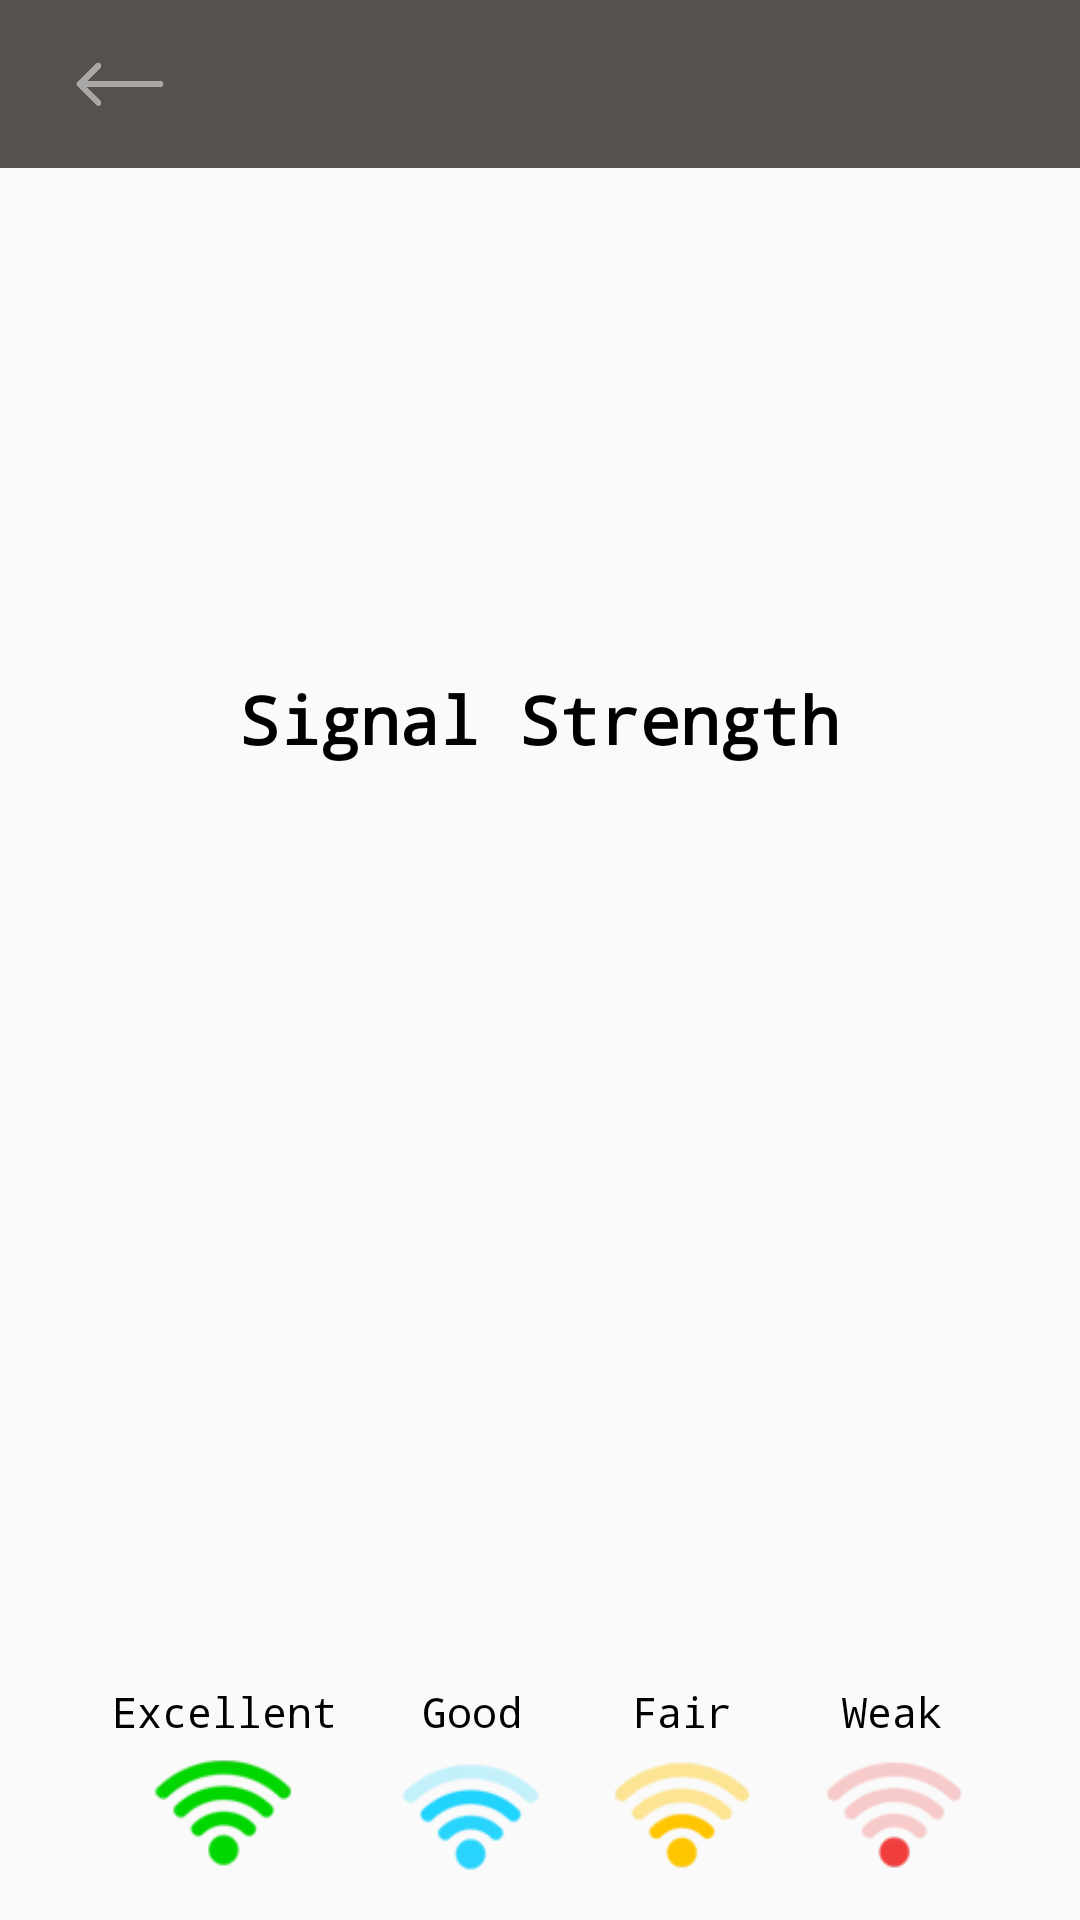

Write the Android layout XML for this screen, with the resource values it uses.
<!-- AndroidManifest.xml: application theme AppTheme -->
<!-- res/layout/activity_wifi_signal_quality.xml -->
<?xml version="1.0" encoding="utf-8"?>
<RelativeLayout xmlns:android="http://schemas.android.com/apk/res/android"
    xmlns:tools="http://schemas.android.com/tools"
    android:layout_width="match_parent"
    android:layout_height="match_parent"
    tools:context=".Activity.WifiSignalQuality">



    <include
        android:id="@+id/layout_toolbar"
        layout="@layout/toolbar"
        android:layout_width="match_parent"
        android:layout_height="wrap_content" />

    <LinearLayout
        android:layout_width="match_parent"
        android:layout_height="wrap_content"
        android:orientation="vertical"
        android:gravity="center"
        android:layout_centerInParent="true">

        <TextView
            android:layout_width="wrap_content"
            android:layout_height="wrap_content"
            android:text="Signal Strength"
            android:textSize="22sp"
            android:textColor="@android:color/black"
            android:textStyle="bold" />

        <ImageView
            android:id="@+id/imageView"
            android:layout_width="160dp"
            android:layout_height="120dp" />

        <TextView
            android:id="@+id/tvStrength"
            android:layout_width="wrap_content"
            android:layout_height="wrap_content"
            android:textSize="30sp"
            android:textColor="@android:color/black"
            android:textStyle="bold"/>

    </LinearLayout>

    <LinearLayout
        android:layout_width="match_parent"
        android:layout_height="wrap_content"
        android:gravity="center"
        android:layout_alignParentBottom="true">

        <LinearLayout
            android:layout_width="wrap_content"
            android:layout_height="match_parent"
            android:layout_margin="5dp"
            android:padding="5dp"
            android:gravity="center"
            android:orientation="vertical">

            <TextView
                android:layout_width="wrap_content"
                android:layout_height="wrap_content"
                android:textColor="@android:color/black"
                android:text="Excellent"/>

            <ImageView
                android:layout_width="50dp"
                android:layout_height="50dp"
                android:src="@drawable/excellent"/>

        </LinearLayout>

        <LinearLayout
            android:layout_width="wrap_content"
            android:layout_height="match_parent"
            android:layout_margin="5dp"
            android:padding="5dp"
            android:gravity="center"
            android:orientation="vertical">

            <TextView
                android:layout_width="wrap_content"
                android:layout_height="wrap_content"
                android:textColor="@android:color/black"
                android:text="Good"/>

            <ImageView
                android:layout_width="50dp"
                android:layout_height="50dp"
                android:src="@drawable/good"/>

        </LinearLayout>

        <LinearLayout
            android:layout_width="wrap_content"
            android:layout_height="match_parent"
            android:layout_margin="5dp"
            android:padding="5dp"
            android:gravity="center"
            android:orientation="vertical">

            <TextView
                android:layout_width="wrap_content"
                android:layout_height="wrap_content"
                android:textColor="@android:color/black"
                android:text="Fair"/>

            <ImageView
                android:layout_width="50dp"
                android:layout_height="50dp"
                android:src="@drawable/fair"/>

        </LinearLayout>

        <LinearLayout
            android:layout_width="wrap_content"
            android:layout_height="match_parent"
            android:layout_margin="5dp"
            android:padding="5dp"
            android:gravity="center"
            android:orientation="vertical">

            <TextView
                android:layout_width="wrap_content"
                android:layout_height="wrap_content"
                android:textColor="@android:color/black"
                android:text="Weak"/>

            <ImageView
                android:layout_width="50dp"
                android:layout_height="50dp"
                android:src="@drawable/weak"/>

        </LinearLayout>

    </LinearLayout>


</RelativeLayout>
<!-- res/layout/toolbar.xml (included above) -->
<?xml version="1.0" encoding="utf-8"?>
<LinearLayout xmlns:android="http://schemas.android.com/apk/res/android"
    xmlns:app="http://schemas.android.com/apk/res-auto"
    android:layout_width="match_parent"
    android:layout_height="match_parent">

    <androidx.appcompat.widget.Toolbar
        android:id="@+id/toolbar"
        android:layout_width="match_parent"
        android:layout_height="wrap_content"
        android:layout_marginStart="0dp"
        android:layout_marginLeft="0dp"
        android:background="@color/colorPrimaryDark"
        android:elevation="4dp"
        app:contentInsetLeft="0dp"
        app:contentInsetStart="0dp"
        app:theme="@style/ThemeOverlay.AppCompat.ActionBar">

        <RelativeLayout
            android:layout_width="match_parent"
            android:layout_height="?attr/actionBarSize">

            <ImageView
                android:id="@+id/imgBack"
                android:layout_width="40dp"
                android:layout_height="wrap_content"
                android:layout_alignParentStart="true"
                android:layout_marginStart="20dp"
                android:layout_centerInParent="true"
                android:src="@drawable/back" />


            <TextView
                android:id="@+id/txtToolbarTitle"
                android:layout_width="wrap_content"
                android:layout_height="wrap_content"
                android:layout_centerInParent="true"
                android:textColor="@color/white"
                android:textSize="20sp" />

            <ImageView
                android:layout_width="120dp"
                android:layout_height="40dp"
                android:layout_alignParentLeft="true"
                android:layout_marginLeft="20dp"
                android:layout_toRightOf="@+id/imgBack"
                android:paddingTop="10dp"
                android:src="@drawable/airtelsplash"
                android:visibility="gone" />

            <ProgressBar
                android:visibility="gone"
                android:id="@+id/contentLoading"
                android:layout_width="wrap_content"
                android:layout_height="wrap_content"
                android:layout_alignParentEnd="true"
                android:layout_alignParentRight="true"
                android:progressTint="@color/grey"
                android:backgroundTint="@color/grey"
                android:layout_marginStart="@dimen/fab_margin"
                android:layout_marginLeft="@dimen/fab_margin"
                android:padding="@dimen/fab_margin" />

            <View
                android:layout_width="match_parent"
                android:layout_height="2dp"
                android:layout_alignParentBottom="true"
                android:background="@drawable/toolbar_dropshadow" />

        </RelativeLayout>
    </androidx.appcompat.widget.Toolbar>

</LinearLayout>
<!-- resources referenced by this layout -->
<resources>
  <color name="colorPrimaryDark">#55514d</color>
  <color name="grey">#A8A8A8</color>
  <color name="white">#FFFFFF</color>
  <dimen name="fab_margin">16dp</dimen>
  <!-- drawable airtelsplash: webp bitmap (drawable, 14176 bytes) -->
  <!-- drawable back: png bitmap (drawable, 7988 bytes) -->
  <!-- drawable excellent: webp bitmap (drawable, 1340 bytes) -->
  <!-- drawable fair: webp bitmap (drawable, 1188 bytes) -->
  <!-- drawable good: webp bitmap (drawable, 1258 bytes) -->
  <!-- drawable weak: webp bitmap (drawable, 1054 bytes) -->
  <style name="AppTheme" parent="Theme.AppCompat.Light.NoActionBar">
          
          <item name="colorPrimary">@color/colorPrimary</item>
          <item name="colorPrimaryDark">@color/colorPrimaryDark</item>
          <item name="colorAccent">@color/colorAccent</item>
          <item name="android:typeface">monospace</item>
          <item name="android:textColorSecondary">@color/colorPrimary</item>
          <item name="android:itemBackground">@color/bgColor</item>
  
  
          <item name="android:navigationBarColor">@color/bgColor</item>
      </style>
  <color name="colorPrimary">#ED1C24</color>
  <color name="colorAccent">#FFFFFF</color>
  <color name="bgColor">#212121</color>
</resources>
